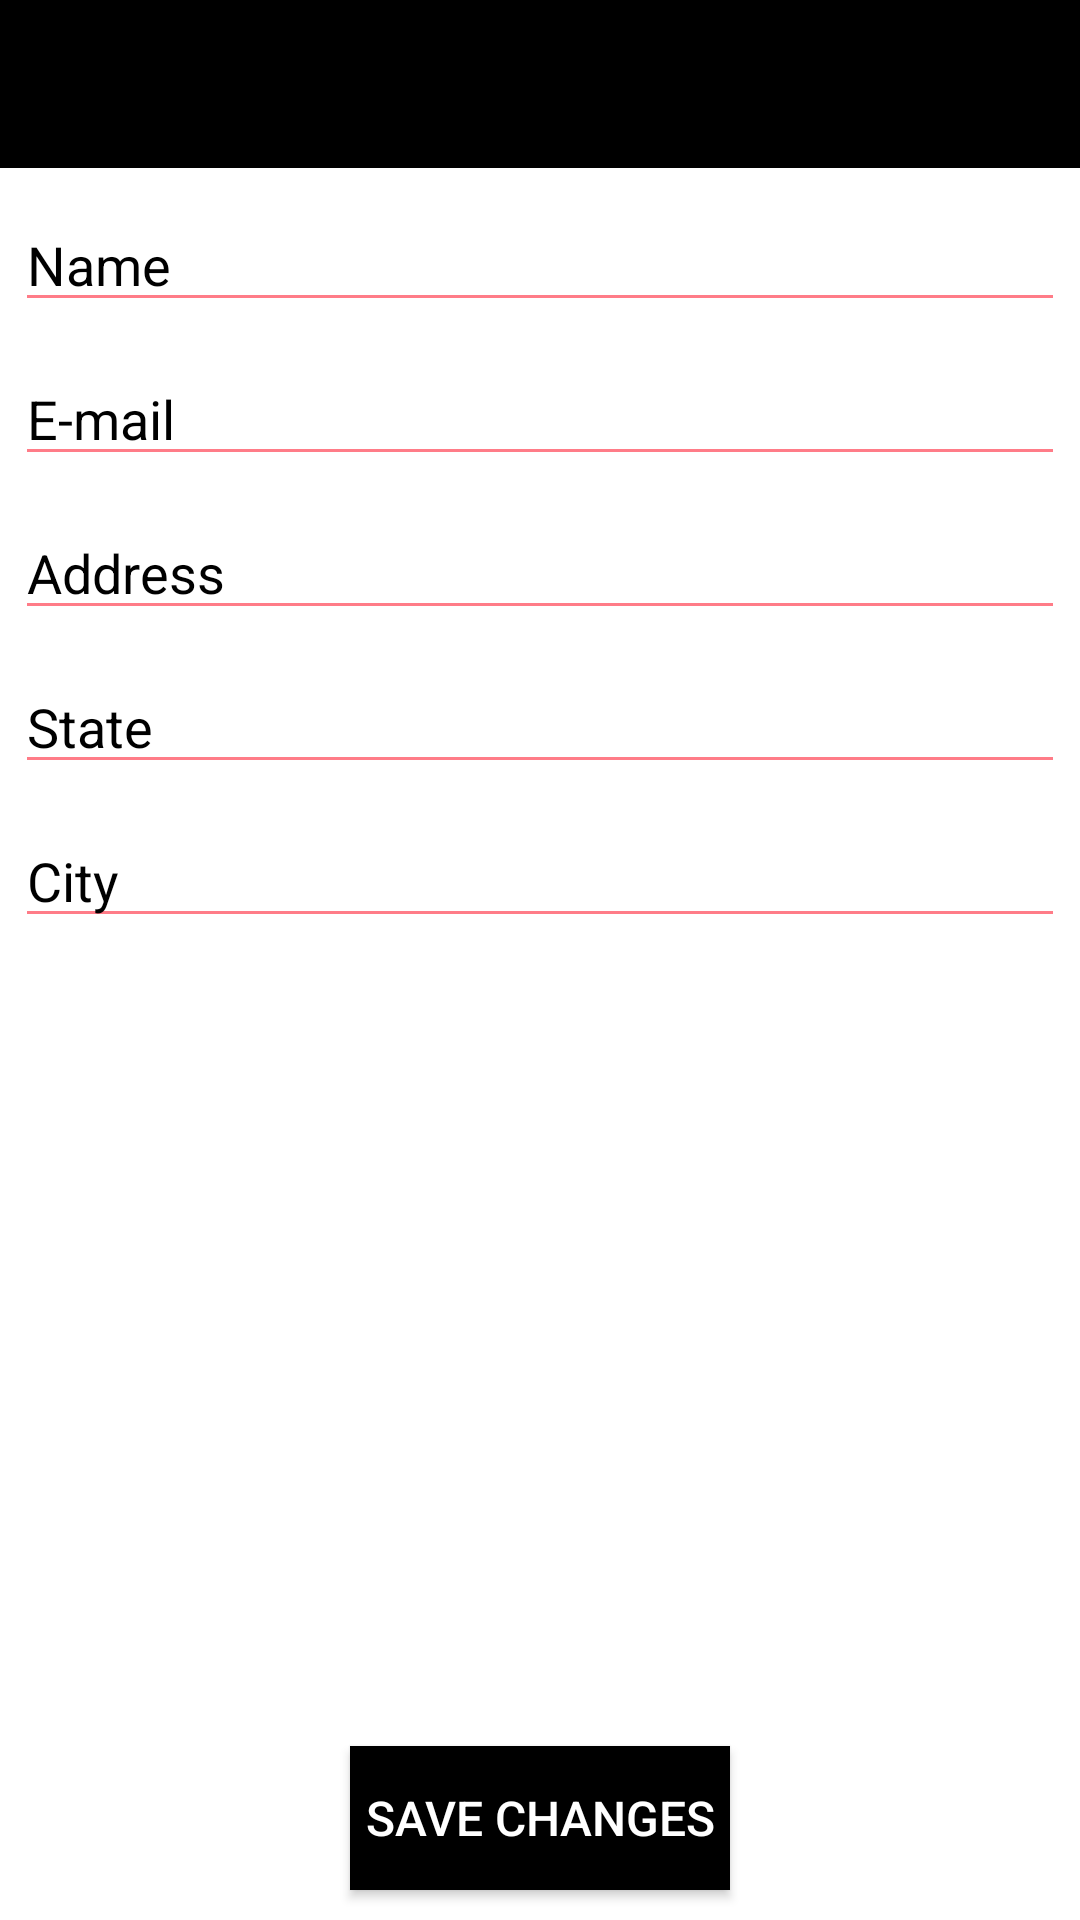

The Android layout XML behind this screen, and the referenced resources:
<!-- AndroidManifest.xml: application theme AppTheme -->
<!-- res/layout/activity_edit_profile.xml -->
<?xml version="1.0" encoding="utf-8"?>
<RelativeLayout
    xmlns:android="http://schemas.android.com/apk/res/android"
    xmlns:app="http://schemas.android.com/apk/res-auto"
    xmlns:tools="http://schemas.android.com/tools"
    android:layout_width="match_parent"
    android:layout_height="match_parent"
    android:background="#fff"
    tools:context=".EditProfileActivity">

    <android.support.v7.widget.Toolbar
        android:id="@+id/edit_profile_toolbar"
        android:layout_width="match_parent"
        android:layout_height="wrap_content"
        android:background="#000"
        android:theme="@style/Base.ThemeOverlay.AppCompat.Dark"/>

    <EditText
        android:id="@+id/edit_name"
        android:layout_below="@+id/edit_profile_toolbar"
        android:layout_marginTop="10dp"
        android:layout_marginLeft="5dp"
        android:layout_marginRight="5dp"
        android:layout_width="match_parent"
        android:layout_height="wrap_content"
        android:hint="Name"
        android:textColorHint="#000"/>

    <EditText
        android:id="@+id/edit_email"
        android:layout_below="@+id/edit_name"
        android:layout_marginTop="10dp"
        android:layout_marginLeft="5dp"
        android:layout_marginRight="5dp"
        android:layout_width="match_parent"
        android:layout_height="wrap_content"
        android:hint="E-mail"
        android:textColorHint="#000"/>

    <EditText
        android:id="@+id/edit_address"
        android:layout_below="@+id/edit_email"
        android:layout_marginTop="10dp"
        android:layout_marginLeft="5dp"
        android:layout_marginRight="5dp"
        android:layout_width="match_parent"
        android:layout_height="wrap_content"
        android:hint="Address"
        android:textColorHint="#000"/>

    <EditText
        android:id="@+id/edit_state"
        android:layout_below="@+id/edit_address"
        android:layout_marginTop="10dp"
        android:layout_marginLeft="5dp"
        android:layout_marginRight="5dp"
        android:layout_width="match_parent"
        android:layout_height="wrap_content"
        android:hint="State"
        android:textColorHint="#000"/>

    <EditText
        android:id="@+id/edit_city"
        android:layout_below="@+id/edit_state"
        android:layout_marginTop="10dp"
        android:layout_marginLeft="5dp"
        android:layout_marginRight="5dp"
        android:layout_width="match_parent"
        android:layout_height="wrap_content"
        android:hint="City"
        android:textColorHint="#000"/>

    <Button
        android:id="@+id/edit_btn"
        android:layout_width="wrap_content"
        android:layout_height="wrap_content"
        android:text="Save Changes"
        android:background="#000"
        android:textColor="#fff"
        android:padding="5dp"
        android:layout_alignParentBottom="true"
        android:layout_marginBottom="10dp"
        android:layout_centerHorizontal="true"
        android:textSize="16sp"/>
</RelativeLayout>
<!-- resources referenced by this layout -->
<resources>
  <style name="AppTheme" parent="Theme.AppCompat.NoActionBar">
          
          <item name="colorPrimary">@color/colorPrimary</item>
          <item name="colorPrimaryDark">@color/colorPrimaryDark</item>
          <item name="colorAccent">@color/colorAccent</item>
          <item name="android:colorForeground">@color/light</item>
  
      </style>
  <color name="colorPrimary">#3F51B5</color>
  <color name="colorPrimaryDark">#303F9F</color>
  <color name="colorAccent">#FF4081</color>
  <color name="light">#f45</color>
</resources>
